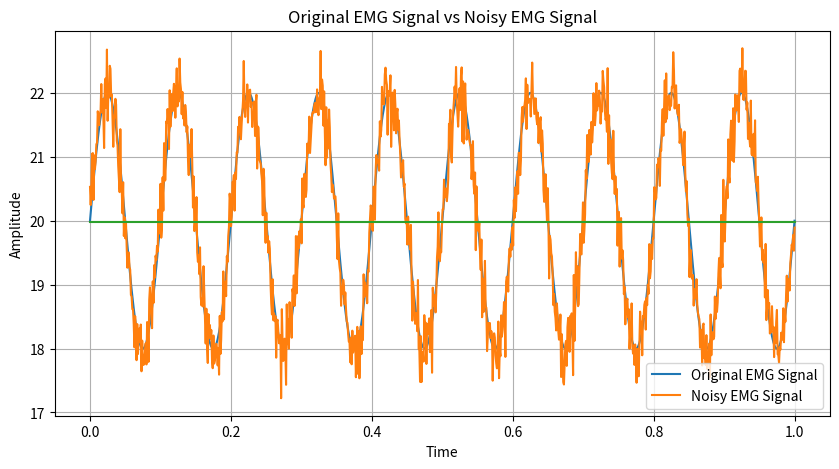

Write the Python code that produced this figure.
import numpy as np
import matplotlib.pyplot as plt

def signaltonoise(a, axis=0, ddof=0):
    a = np.asanyarray(a)
    m = a.mean(axis)
    sd = a.std(axis=axis, ddof=ddof)
    return np.where(sd == 0, 0, m/sd)

# Generate or load your EMG signal data
# For example, let's generate a random EMG signal
np.random.seed(0)  # For reproducibility
t = np.linspace(0, 1, 1000)  # Time vector
emg_signal = np.sin(2 * np.pi * 10 * t) * 2 + 20  # Example EMG signal with larger amplitude

# Add noise to the EMG signal
noise_power = 0.3  # Lower noise power compared to signal power
noisy_emg_signal = emg_signal + np.random.normal(0, noise_power, emg_signal.shape)

# Calculate mean and standard deviation of signal and noise
mean_signal = np.mean(emg_signal)
std_signal = np.std(emg_signal)
mean_noise = np.mean(noise_power)
std_noise = np.std(noisy_emg_signal)

# Calculate SNR using your custom signal_to_noise function
snr_percentage = signaltonoise(noisy_emg_signal)
print("SNR (percentage):", snr_percentage)

# Plot the original EMG signal and the noisy EMG signal
plt.figure(figsize=(10, 5))
plt.plot(t, emg_signal, label='Original EMG Signal')
plt.plot(t, noisy_emg_signal, label='Noisy EMG Signal')
median = np.median(noisy_emg_signal)
plt.plot(t,np.ones(1000)*median)
plt.title('Original EMG Signal vs Noisy EMG Signal')
plt.xlabel('Time')
plt.ylabel('Amplitude')
plt.legend()
plt.grid(True)
plt.show()


